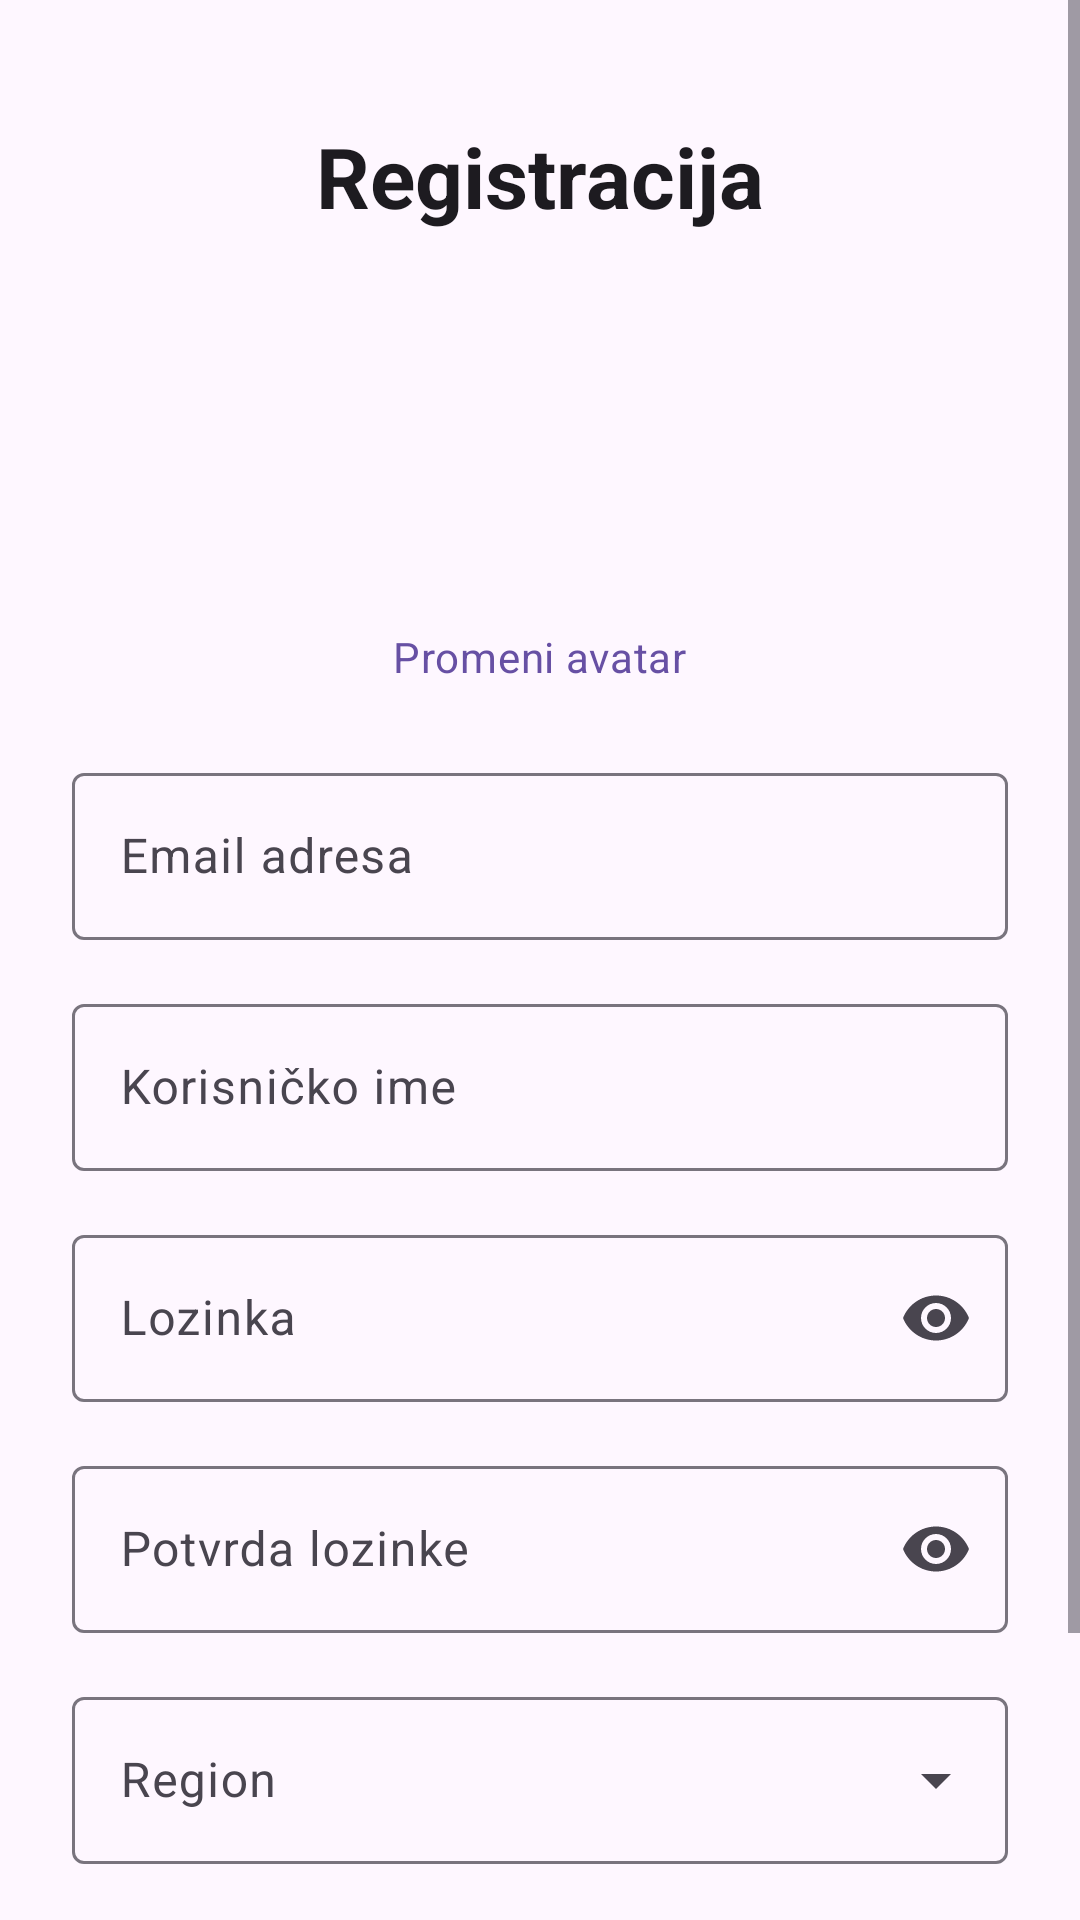

This screen was rendered from an Android layout file. Write that file and the resources it references.
<!-- AndroidManifest.xml: application theme Theme.Slagalica -->
<!-- res/layout/activity_register.xml -->
<?xml version="1.0" encoding="utf-8"?>
<ScrollView xmlns:android="http://schemas.android.com/apk/res/android"
    xmlns:app="http://schemas.android.com/apk/res-auto"
    xmlns:tools="http://schemas.android.com/tools"
    android:layout_width="match_parent"
    android:layout_height="match_parent"
    android:fillViewport="true">

    <androidx.constraintlayout.widget.ConstraintLayout
        android:layout_width="match_parent"
        android:layout_height="wrap_content"
        android:paddingStart="24dp"
        android:paddingTop="40dp"
        android:paddingEnd="24dp"
        android:paddingBottom="24dp">

        
        <TextView
            android:id="@+id/tvTitle"
            android:layout_width="wrap_content"
            android:layout_height="wrap_content"
            android:text="@string/register_title"
            android:textAppearance="?attr/textAppearanceHeadlineMedium"
            android:textStyle="bold"
            app:layout_constraintEnd_toEndOf="parent"
            app:layout_constraintStart_toStartOf="parent"
            app:layout_constraintTop_toTopOf="parent" />

        
        <com.google.android.material.imageview.ShapeableImageView
            android:id="@+id/ivAvatar"
            android:layout_width="100dp"
            android:layout_height="100dp"
            android:layout_marginTop="24dp"
            android:contentDescription="@string/register_avatar_description"
            android:scaleType="centerCrop"
            android:src="@mipmap/ic_launcher"
            app:shapeAppearanceOverlay="@style/ShapeAppearance.Avatar.Circle"
            app:layout_constraintEnd_toEndOf="parent"
            app:layout_constraintStart_toStartOf="parent"
            app:layout_constraintTop_toBottomOf="@id/tvTitle" />

        
        <TextView
            android:id="@+id/tvChangeAvatar"
            android:layout_width="wrap_content"
            android:layout_height="wrap_content"
            android:layout_marginTop="8dp"
            android:clickable="true"
            android:focusable="true"
            android:text="@string/register_change_avatar"
            android:textAppearance="?attr/textAppearanceBodyMedium"
            android:textColor="?attr/colorPrimary"
            app:layout_constraintEnd_toEndOf="parent"
            app:layout_constraintStart_toStartOf="parent"
            app:layout_constraintTop_toBottomOf="@id/ivAvatar" />

        
        <com.google.android.material.textfield.TextInputLayout
            android:id="@+id/tlEmail"
            style="@style/Widget.Material3.TextInputLayout.OutlinedBox"
            android:layout_width="0dp"
            android:layout_height="wrap_content"
            android:layout_marginTop="24dp"
            android:hint="@string/register_hint_email"
            app:layout_constraintEnd_toEndOf="parent"
            app:layout_constraintStart_toStartOf="parent"
            app:layout_constraintTop_toBottomOf="@id/tvChangeAvatar">

            <com.google.android.material.textfield.TextInputEditText
                android:id="@+id/etEmail"
                android:layout_width="match_parent"
                android:layout_height="wrap_content"
                android:inputType="textEmailAddress"
                android:maxLines="1" />

        </com.google.android.material.textfield.TextInputLayout>

        
        <com.google.android.material.textfield.TextInputLayout
            android:id="@+id/tlUsername"
            style="@style/Widget.Material3.TextInputLayout.OutlinedBox"
            android:layout_width="0dp"
            android:layout_height="wrap_content"
            android:layout_marginTop="16dp"
            android:hint="@string/register_hint_username"
            app:layout_constraintEnd_toEndOf="parent"
            app:layout_constraintStart_toStartOf="parent"
            app:layout_constraintTop_toBottomOf="@id/tlEmail">

            <com.google.android.material.textfield.TextInputEditText
                android:id="@+id/etUsername"
                android:layout_width="match_parent"
                android:layout_height="wrap_content"
                android:inputType="textNoSuggestions"
                android:maxLines="1" />

        </com.google.android.material.textfield.TextInputLayout>

        
        <com.google.android.material.textfield.TextInputLayout
            android:id="@+id/tlPassword"
            style="@style/Widget.Material3.TextInputLayout.OutlinedBox"
            android:layout_width="0dp"
            android:layout_height="wrap_content"
            android:layout_marginTop="16dp"
            android:hint="@string/register_hint_password"
            app:endIconMode="password_toggle"
            app:layout_constraintEnd_toEndOf="parent"
            app:layout_constraintStart_toStartOf="parent"
            app:layout_constraintTop_toBottomOf="@id/tlUsername">

            <com.google.android.material.textfield.TextInputEditText
                android:id="@+id/etPassword"
                android:layout_width="match_parent"
                android:layout_height="wrap_content"
                android:inputType="textPassword"
                android:maxLines="1" />

        </com.google.android.material.textfield.TextInputLayout>

        
        <com.google.android.material.textfield.TextInputLayout
            android:id="@+id/tlConfirmPassword"
            style="@style/Widget.Material3.TextInputLayout.OutlinedBox"
            android:layout_width="0dp"
            android:layout_height="wrap_content"
            android:layout_marginTop="16dp"
            android:hint="@string/register_hint_confirm_password"
            app:endIconMode="password_toggle"
            app:layout_constraintEnd_toEndOf="parent"
            app:layout_constraintStart_toStartOf="parent"
            app:layout_constraintTop_toBottomOf="@id/tlPassword">

            <com.google.android.material.textfield.TextInputEditText
                android:id="@+id/etConfirmPassword"
                android:layout_width="match_parent"
                android:layout_height="wrap_content"
                android:inputType="textPassword"
                android:maxLines="1" />

        </com.google.android.material.textfield.TextInputLayout>

        
        <com.google.android.material.textfield.TextInputLayout
            android:id="@+id/tlRegion"
            style="@style/Widget.Material3.TextInputLayout.OutlinedBox.ExposedDropdownMenu"
            android:layout_width="0dp"
            android:layout_height="wrap_content"
            android:layout_marginTop="16dp"
            android:hint="@string/register_hint_region"
            app:layout_constraintEnd_toEndOf="parent"
            app:layout_constraintStart_toStartOf="parent"
            app:layout_constraintTop_toBottomOf="@id/tlConfirmPassword">

            <AutoCompleteTextView
                android:id="@+id/actvRegion"
                android:layout_width="match_parent"
                android:layout_height="wrap_content"
                android:inputType="none"
                android:focusable="false"
                android:focusableInTouchMode="false" />

        </com.google.android.material.textfield.TextInputLayout>

        
        <ProgressBar
            android:id="@+id/pbLoading"
            style="?attr/progressBarStyle"
            android:layout_width="wrap_content"
            android:layout_height="wrap_content"
            android:layout_marginTop="8dp"
            android:visibility="gone"
            app:layout_constraintEnd_toEndOf="parent"
            app:layout_constraintStart_toStartOf="parent"
            app:layout_constraintTop_toBottomOf="@id/tlRegion" />

        
        <com.google.android.material.button.MaterialButton
            android:id="@+id/btnRegister"
            android:layout_width="0dp"
            android:layout_height="wrap_content"
            android:layout_marginTop="24dp"
            android:text="@string/register_button_label"
            android:textAllCaps="false"
            app:layout_constraintEnd_toEndOf="parent"
            app:layout_constraintStart_toStartOf="parent"
            app:layout_constraintTop_toBottomOf="@id/pbLoading" />

        
        <TextView
            android:id="@+id/tvLogin"
            android:layout_width="wrap_content"
            android:layout_height="wrap_content"
            android:layout_marginTop="16dp"
            android:clickable="true"
            android:focusable="true"
            android:text="@string/register_have_account"
            android:textAppearance="?attr/textAppearanceBodyMedium"
            android:textColor="?attr/colorPrimary"
            app:layout_constraintBottom_toBottomOf="parent"
            app:layout_constraintEnd_toEndOf="parent"
            app:layout_constraintStart_toStartOf="parent"
            app:layout_constraintTop_toBottomOf="@id/btnRegister" />

    </androidx.constraintlayout.widget.ConstraintLayout>

</ScrollView>
<!-- resources referenced by this layout -->
<resources>
  <string name="register_avatar_description">Avatar korisnika</string>
  <string name="register_button_label">Registruj se</string>
  <string name="register_change_avatar">Promeni avatar</string>
  <string name="register_have_account">Već imaš nalog? Prijavi se</string>
  <string name="register_hint_confirm_password">Potvrda lozinke</string>
  <string name="register_hint_email">Email adresa</string>
  <string name="register_hint_password">Lozinka</string>
  <string name="register_hint_region">Region</string>
  <string name="register_hint_username">Korisničko ime</string>
  <string name="register_title">Registracija</string>
  <style name="ShapeAppearance.Avatar.Circle" parent="">
          <item name="cornerFamily">rounded</item>
          <item name="cornerSize">50%</item>
      </style>
  <style name="Theme.Slagalica" parent="Base.Theme.Slagalica" />
  <style name="Base.Theme.Slagalica" parent="Theme.Material3.DayNight.NoActionBar">
          
          
      </style>
</resources>
